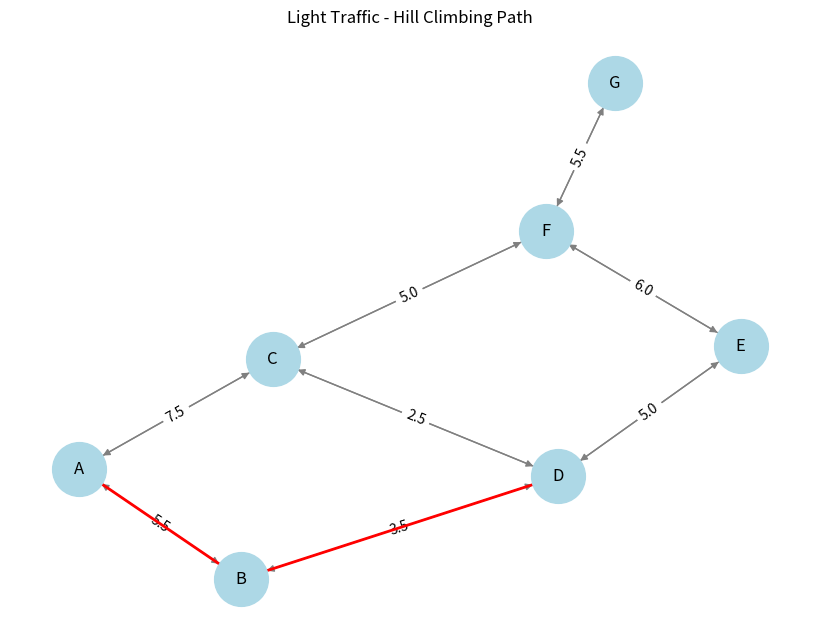
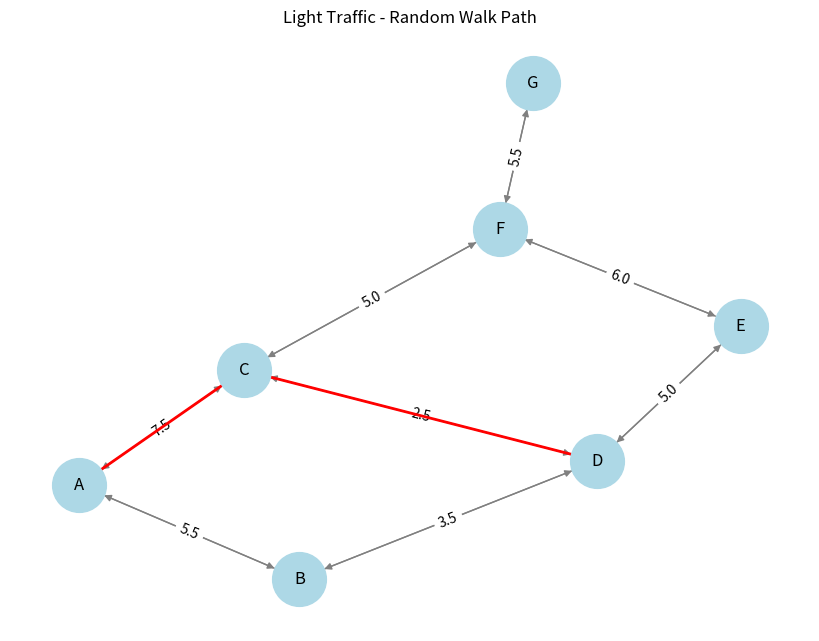
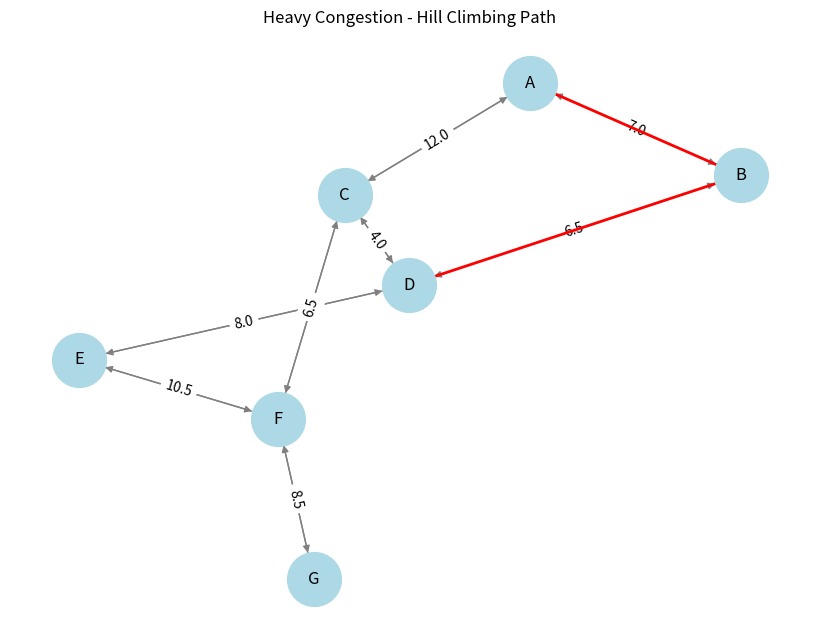
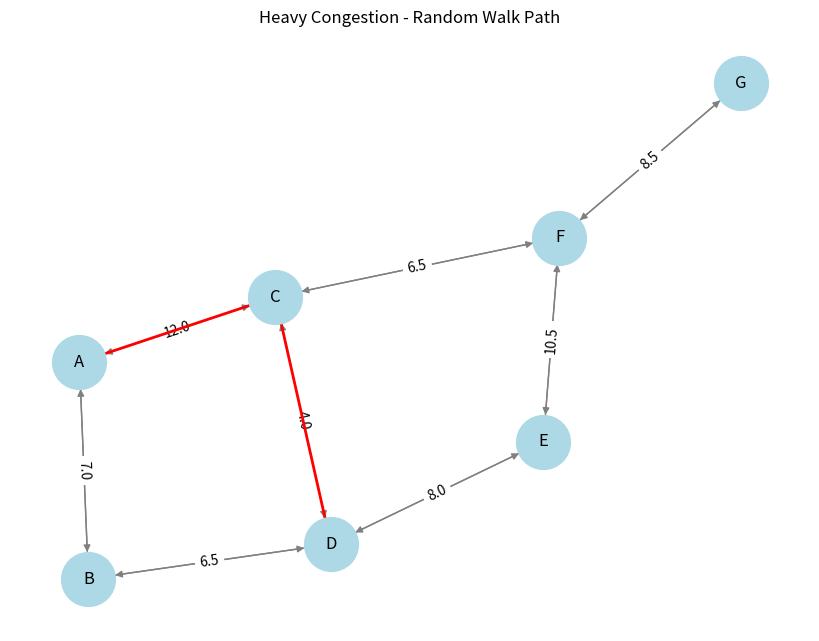
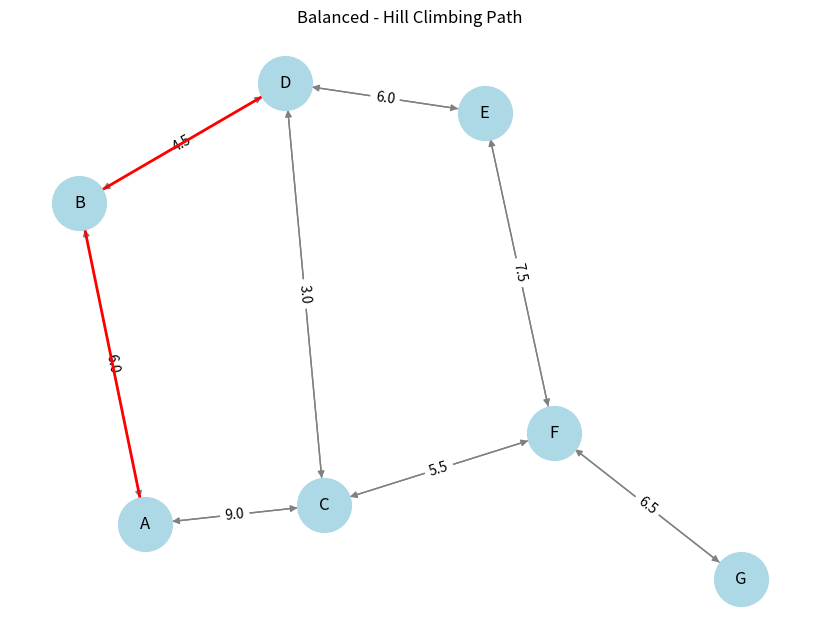
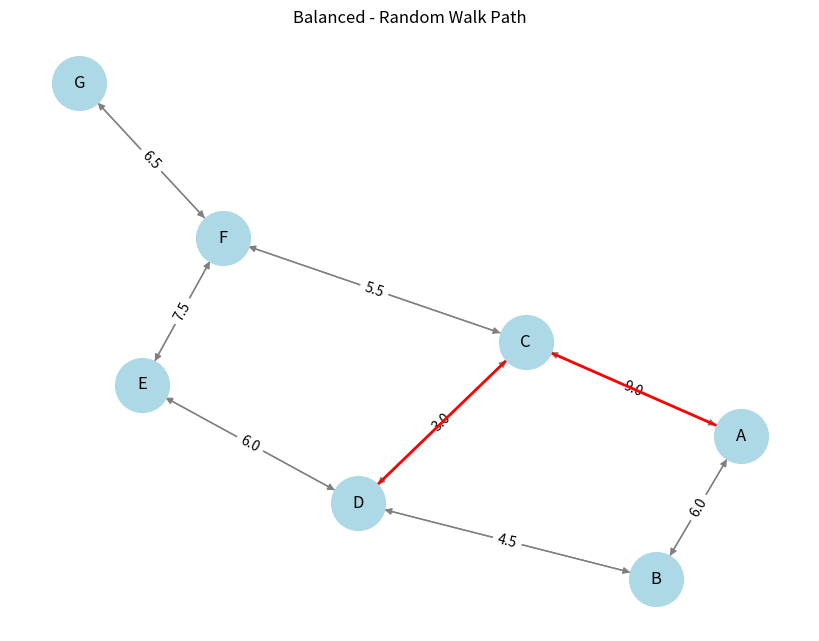
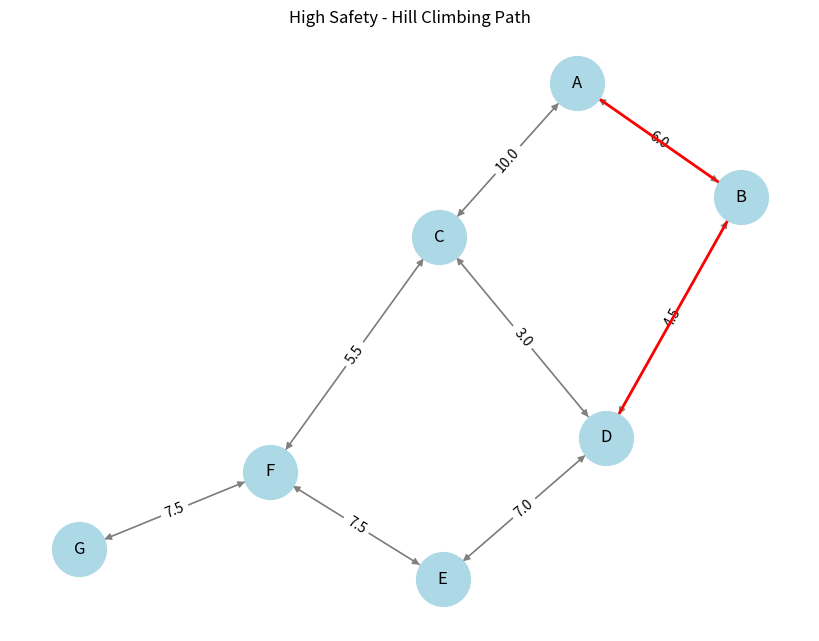
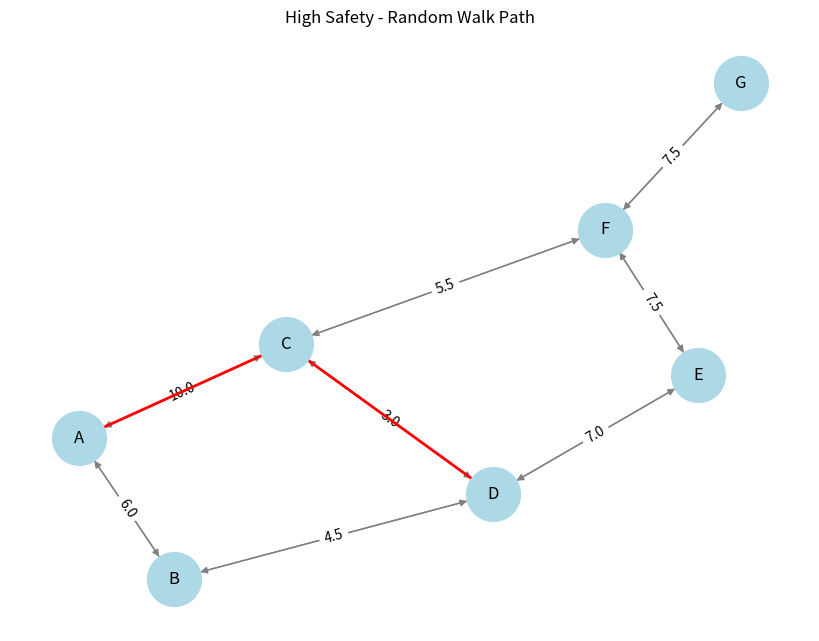

Reproduce these figures in Python, in order.
import csv
import random
import networkx as nx
import matplotlib.pyplot as plt
import time
import os

class SmartCityGraph:
    def __init__(self):
        self.graph = {}

    def add_edge(self, from_node, to_node, distance, congestion, accident_likelihood, road_safety, bidirectional=True):
        if from_node not in self.graph:
            self.graph[from_node] = {}
        self.graph[from_node][to_node] = {
            'distance': distance,
            'congestion': congestion,
            'accident_likelihood': accident_likelihood,
            'road_safety': road_safety
        }
        if bidirectional:
            if to_node not in self.graph:
                self.graph[to_node] = {}
            self.graph[to_node][from_node] = {
                'distance': distance,
                'congestion': congestion,
                'accident_likelihood': accident_likelihood,
                'road_safety': road_safety
            }

    def get_neighbors(self, node):
        return self.graph.get(node, {})


class HillClimbingPathFinder:
    def __init__(self, city_graph, weights, max_restarts=100, verbose=False):
        self.city_graph = city_graph
        self.weights = weights
        self.max_restarts = max_restarts
        self.verbose = verbose

    def calculate_edge_cost(self, edge):
        return (edge['distance'] * self.weights['distance'] +
                edge['congestion'] * self.weights['congestion'] +
                edge['accident_likelihood'] * self.weights['accident'] +
                edge['road_safety'] * self.weights['safety'])

    def find_path(self, start, end):
        best_path = None
        best_cost = float('inf')
        best_cost_details = []

        for restart in range(self.max_restarts):
            current_node = start
            path = [current_node]
            total_cost = 0
            visited = set([current_node])
            cost_details = []

            if self.verbose:
                print(f"Restart {restart+1}/{self.max_restarts}")

            while current_node != end:
                neighbors = self.city_graph.get_neighbors(current_node)
                possible_moves = []

                # For each neighbor, calculate the cost and only consider unvisited nodes
                for neighbor, edge in neighbors.items():
                    if neighbor not in visited:
                        cost = self.calculate_edge_cost(edge)
                        possible_moves.append((neighbor, cost, edge))

                if not possible_moves:
                    if self.verbose:
                        print(f"No unexplored neighbors from {current_node}. Dead end.")
                    break

                # Sort by cost and randomly choose among the best (to avoid local minima)
                possible_moves.sort(key=lambda x: x[1])
                min_cost = possible_moves[0][1]
                candidates = [move for move in possible_moves if move[1] == min_cost]
                chosen_neighbor, chosen_cost, chosen_edge = random.choice(candidates)

                total_cost += chosen_cost
                cost_details.append((current_node, chosen_neighbor, chosen_cost, chosen_edge))
                current_node = chosen_neighbor
                path.append(current_node)
                visited.add(current_node)

            # Update best path if a better one is found
            if current_node == end and total_cost < best_cost:
                best_path = path
                best_cost = total_cost
                best_cost_details = cost_details

        return best_path, best_cost, best_cost_details

    def print_cost_breakdown(self, cost_details):
        breakdown = []
        for i, (from_node, to_node, total_cost, edge) in enumerate(cost_details):
            breakdown.append({
                "Step": i + 1,
                "From": from_node,
                "To": to_node,
                "Distance": edge['distance'],
                "Congestion": edge['congestion'],
                "Accident Likelihood": edge['accident_likelihood'],
                "Road Safety": edge['road_safety'],
                "Step Cost": total_cost
            })
        return breakdown

        # Build the graph for visualisation, including edge weights
    def visualize_path(self, path, scenario, method):
        G = nx.DiGraph()
        for from_node in self.city_graph.graph:
            for to_node, edge_data in self.city_graph.graph[from_node].items():
                G.add_edge(from_node, to_node, weight=self.calculate_edge_cost(edge_data))

        pos = nx.spring_layout(G)
        edge_labels = nx.get_edge_attributes(G, 'weight')
        plt.figure(figsize=(8, 6))
        nx.draw(G, pos, with_labels=True, node_color='lightblue', edge_color='gray', node_size=1500, font_size=12)
        nx.draw_networkx_edge_labels(G, pos, edge_labels=edge_labels)

        if path:
            # Highlight the chosen path in red
            path_edges = list(zip(path[:-1], path[1:]))
            nx.draw_networkx_edges(G, pos, edgelist=path_edges, edge_color='red', width=2)

        title = f"{scenario} - {method} Path"
        plt.title(title)
        os.makedirs("path_visualizations", exist_ok=True)
        filepath = f"path_visualizations/{scenario.replace(' ', '_')}_{method.replace(' ', '_')}.png"
        plt.savefig(filepath)
        plt.close()
        return filepath


class RandomWalkPathFinder(HillClimbingPathFinder):
    def __init__(self, city_graph, weights, max_steps=1000):
        super().__init__(city_graph, weights)
        self.max_steps = max_steps

    def find_path(self, start, end):
        current_node = start
        path = [current_node]
        total_cost = 0
        cost_details = []
        steps_taken = 0
        visited = set([current_node])

        # Randomly walk through the graph, avoiding revisiting nodes, until max_steps or end is reached
        while current_node != end and steps_taken < self.max_steps:
            neighbors = self.city_graph.get_neighbors(current_node)
            unvisited_neighbors = [n for n in neighbors if n not in visited]
            if not unvisited_neighbors:
                break
            next_node = random.choice(unvisited_neighbors)
            edge = neighbors[next_node]
            cost = self.calculate_edge_cost(edge)
            total_cost += cost
            cost_details.append((current_node, next_node, cost, edge))
            path.append(next_node)
            visited.add(next_node)
            current_node = next_node
            steps_taken += 1

        if current_node == end:
            return path, total_cost, cost_details
        else:
            return None, float('inf'), cost_details


def save_all_scenarios_to_csv(all_results, filename="hillclimbing_vs_randomwalk_results.csv"):
    with open(filename, mode='w', newline='') as file:
        writer = csv.DictWriter(file, fieldnames=[
            "Scenario", "Method", "Step", "From", "To", "Distance", "Congestion",
            "Accident Likelihood", "Road Safety", "Step Cost", "Total Cost"
        ])
        writer.writeheader()
        # Write each scenario's breakdown to CSV for later analysis
        for scenario_result in all_results:
            scenario_name = scenario_result['scenario']
            method = scenario_result.get('method', '')
            total_cost = scenario_result['total_cost']
            breakdown = scenario_result.get('breakdown', [])

            for row in breakdown:
                row["Scenario"] = scenario_name
                row["Method"] = method
                row["Total Cost"] = total_cost
                writer.writerow(row)


if __name__ == "__main__":
    city_graph = SmartCityGraph()
    city_graph.add_edge('A', 'B', 10, 1, 0, 0)
    city_graph.add_edge('A', 'C', 8, 3, 1, 1)
    city_graph.add_edge('B', 'D', 5, 2, 0, 0)
    city_graph.add_edge('C', 'D', 4, 1, 0, 0)
    city_graph.add_edge('D', 'E', 6, 2, 0, 1)
    city_graph.add_edge('E', 'F', 7, 3, 1, 0)
    city_graph.add_edge('C', 'F', 9, 1, 0, 0)
    city_graph.add_edge('F', 'G', 5, 2, 1, 1)

    weight_variations = {
        'Light Traffic': {
            'distance': 0.5,
            'congestion': 0.5,
            'accident': 1,
            'safety': 1
        },
        'Heavy Congestion': {
            'distance': 0.5,
            'congestion': 2,
            'accident': 1,
            'safety': 1
        },
        'Balanced': {
            'distance': 0.5,
            'congestion': 1,
            'accident': 1,
            'safety': 1
        },
        'High Safety': {
            'distance': 0.5,
            'congestion': 1,
            'accident': 1,
            'safety': 2
        }
    }

    all_results = []
    start_node = 'A'
    end_node = 'D'

    for scenario, weights in weight_variations.items():
        print(f"\n\n### Testing {scenario} Scenario ###")

        pathfinder = HillClimbingPathFinder(city_graph, weights, max_restarts=50, verbose=False)
        hc_path, hc_cost, hc_details = pathfinder.find_path(start_node, end_node)
        hc_time = time.time()
        pathfinder.visualize_path(hc_path, scenario, "Hill Climbing")

        if hc_path:
            breakdown = pathfinder.print_cost_breakdown(hc_details)
        else:
            breakdown = []

        all_results.append({
            "scenario": scenario,
            "method": "Hill Climbing",
            "total_cost": hc_cost,
            "breakdown": breakdown,
            "path": hc_path
        })

        random_finder = RandomWalkPathFinder(city_graph, weights)
        rw_path, rw_cost, rw_details = random_finder.find_path(start_node, end_node)
        random_finder.visualize_path(rw_path, scenario, "Random Walk")

        if rw_path:
            rw_breakdown = []
            for i, (from_node, to_node, cost, edge) in enumerate(rw_details):
                rw_breakdown.append({
                    "Step": i + 1,
                    "From": from_node,
                    "To": to_node,
                    "Distance": edge['distance'],
                    "Congestion": edge['congestion'],
                    "Accident Likelihood": edge['accident_likelihood'],
                    "Road Safety": edge['road_safety'],
                    "Step Cost": cost
                })
        else:
            rw_breakdown = []

        all_results.append({
            "scenario": scenario,
            "method": "Random Walk",
            "total_cost": rw_cost,
            "breakdown": rw_breakdown,
            "path": rw_path
        })

    save_all_scenarios_to_csv(all_results)
    print("\n📁 All results and path visualizations saved.")
